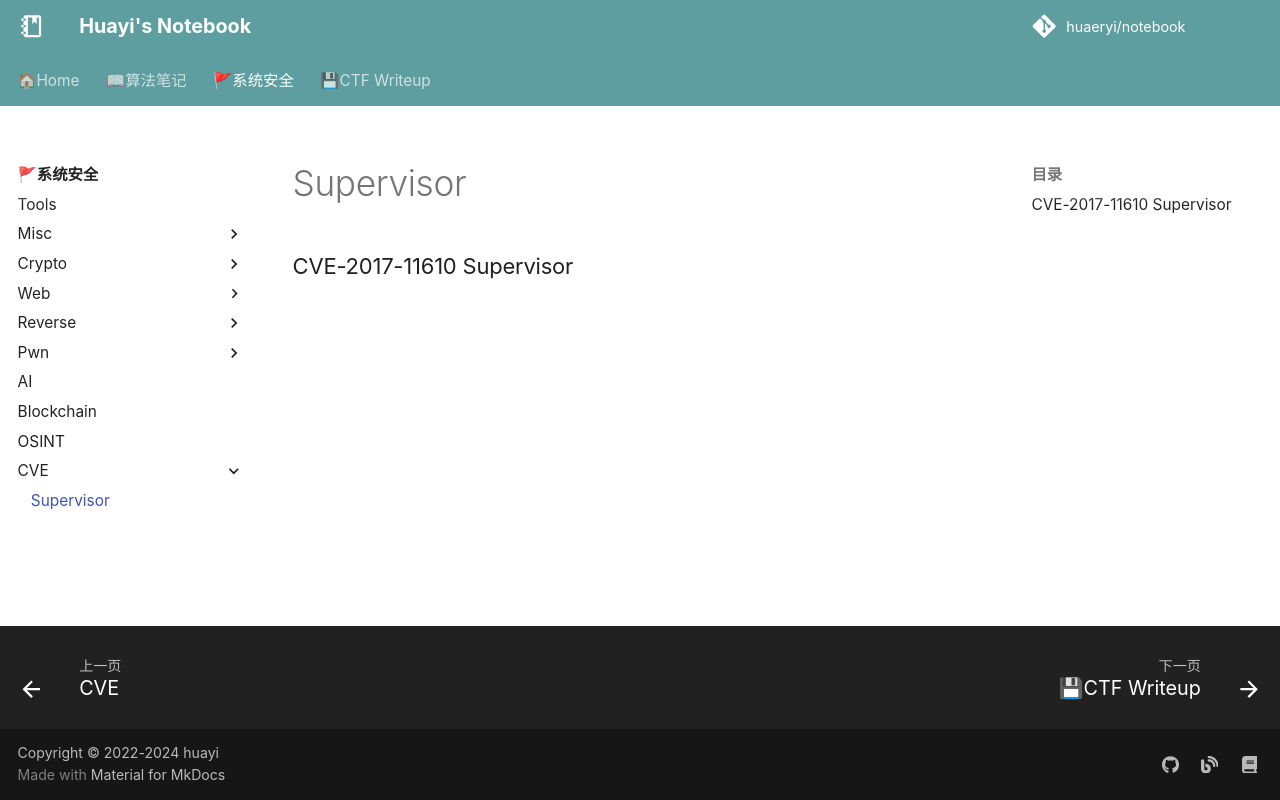

repository: huaeryi/notebook · page: ctf/cve/CVE-2017-11610/index.html · generator: mkdocs

### CVE-2017-11610 Supervisor
